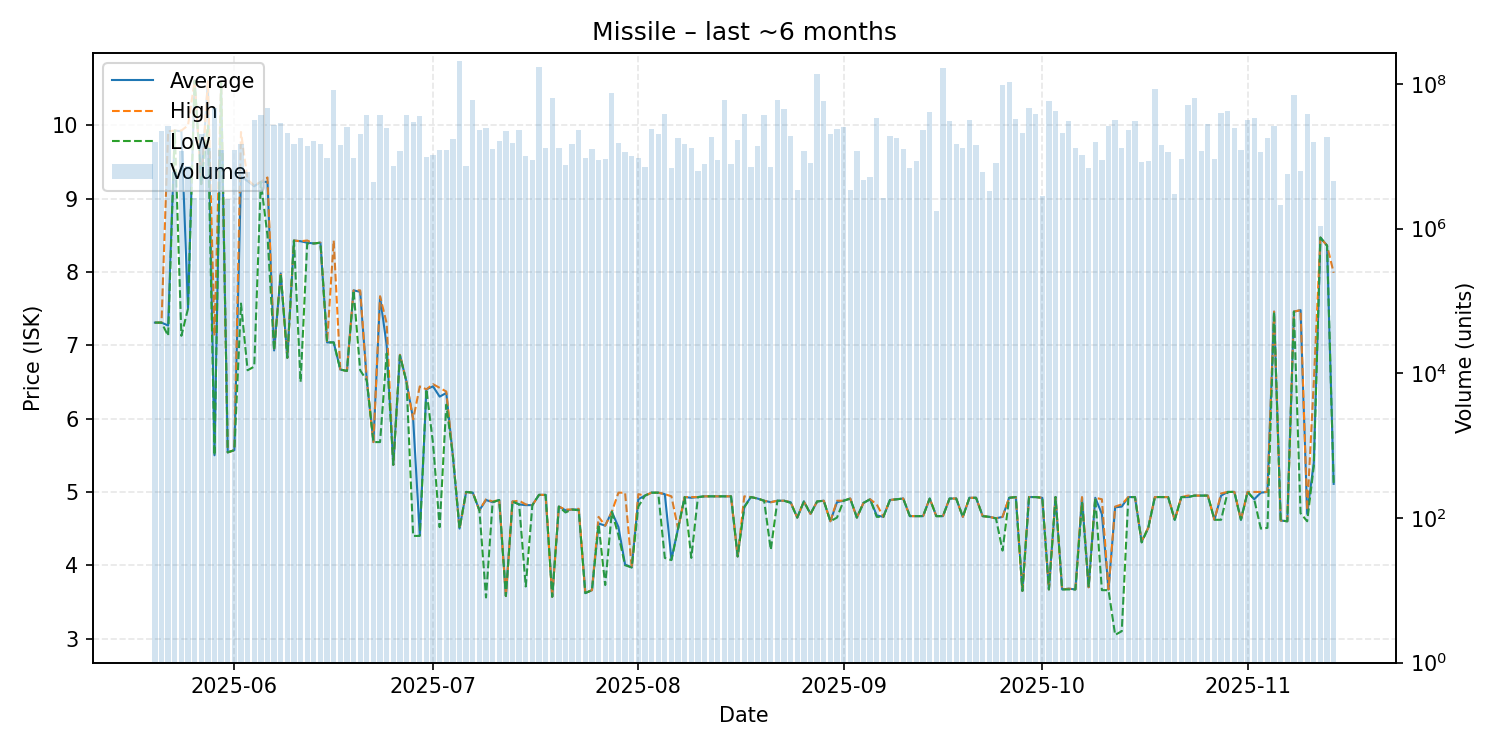

The file beside this chart, header and first rows:
date, average, highest, lowest, order_count, volume
2025-05-20, 7.31, 7.31, 7.31, 4, 15560000
2025-05-21, 7.31, 7.31, 7.31, 10, 22202522
2025-05-22, 7.27, 9.92, 7.13, 21, 26194724
2025-05-23, 9.93, 9.93, 9.93, 12, 6012117
2025-05-24, 9.92, 9.93, 7.13, 11, 11957768
2025-05-25, 7.51, 10.0, 7.5, 20, 7306853
2025-05-26, 10.61, 10.61, 10.61, 8, 2637572
2025-05-27, 9.2, 9.2, 9.2, 6, 20509889
2025-05-28, 10.6, 10.6, 10.0, 18, 13170299
2025-05-29, 5.5, 7.13, 5.5, 16, 46599883
2025-05-30, 10.58, 10.58, 10.58, 7, 12421690
2025-05-31, 5.54, 5.54, 5.54, 7, 2568858
2025-06-01, 5.57, 5.57, 5.57, 7, 12421520
2025-06-02, 9.3, 9.91, 7.57, 15, 14713019
2025-06-03, 9.24, 9.26, 6.66, 11, 5980666
2025-06-04, 9.17, 9.18, 6.71, 24, 32252041
2025-06-05, 9.23, 9.23, 9.23, 22, 37344982
2025-06-06, 9.23, 9.29, 8.5, 20, 47059546
2025-06-07, 6.93, 6.93, 6.93, 18, 26931107
2025-06-08, 7.98, 7.99, 7.98, 17, 28647806
2025-06-09, 6.83, 6.83, 6.83, 13, 20725184
2025-06-10, 8.43, 8.43, 8.43, 17, 14783009
2025-06-11, 8.42, 8.42, 6.5, 14, 18076676
2025-06-12, 8.4, 8.43, 8.39, 9, 13695466
2025-06-13, 8.39, 8.39, 8.39, 14, 16416780
2025-06-14, 8.4, 8.4, 8.4, 16, 14753467
2025-06-15, 7.04, 7.04, 7.04, 11, 9608662
2025-06-16, 7.04, 8.43, 7.04, 27, 82670419
2025-06-17, 6.67, 6.67, 6.67, 11, 14397201
2025-06-18, 6.65, 6.65, 6.65, 14, 25129929
2025-06-19, 7.75, 7.75, 7.75, 16, 9414818
2025-06-20, 7.73, 7.75, 6.66, 11, 20402896
2025-06-21, 6.52, 6.52, 6.52, 23, 37407684
2025-06-22, 5.68, 5.68, 5.68, 8, 4357237
2025-06-23, 7.66, 7.67, 5.68, 23, 37576361
2025-06-24, 7.0, 7.3, 6.89, 27, 24411477
2025-06-25, 5.37, 5.37, 5.37, 8, 7269583
2025-06-26, 6.87, 6.87, 6.86, 12, 11970785
2025-06-27, 6.5, 6.5, 6.5, 18, 37304283
2025-06-28, 5.99, 5.99, 4.4, 15, 29775762
2025-06-29, 4.41, 6.44, 4.4, 20, 36532250
2025-06-30, 6.4, 6.4, 6.4, 19, 9882236
2025-07-01, 6.44, 6.47, 5.66, 13, 10430958
2025-07-02, 6.3, 6.42, 4.52, 14, 12095349
2025-07-03, 6.35, 6.37, 6.19, 13, 12124345
2025-07-04, 5.49, 5.49, 5.49, 12, 17165297
2025-07-05, 4.5, 4.5, 4.5, 24, 206600929
2025-07-06, 5.0, 5.0, 5.0, 17, 7344842
2025-07-07, 4.99, 4.99, 4.99, 18, 59275274
2025-07-08, 4.75, 4.75, 4.75, 12, 23072225
2025-07-09, 4.89, 4.9, 3.56, 15, 24913700
2025-07-10, 4.86, 4.87, 4.86, 23, 12796752
2025-07-11, 4.89, 4.89, 4.89, 13, 16082339
2025-07-12, 3.58, 3.58, 3.58, 17, 22087228
2025-07-13, 4.87, 4.87, 4.87, 15, 15158448
2025-07-14, 4.83, 4.88, 4.83, 14, 23213201
2025-07-15, 4.82, 4.83, 3.71, 17, 10020857
2025-07-16, 4.82, 4.82, 4.82, 16, 8933374
2025-07-17, 4.96, 4.96, 4.96, 18, 169786839
2025-07-18, 4.96, 4.96, 4.96, 12, 12897890
... 119 more rows
